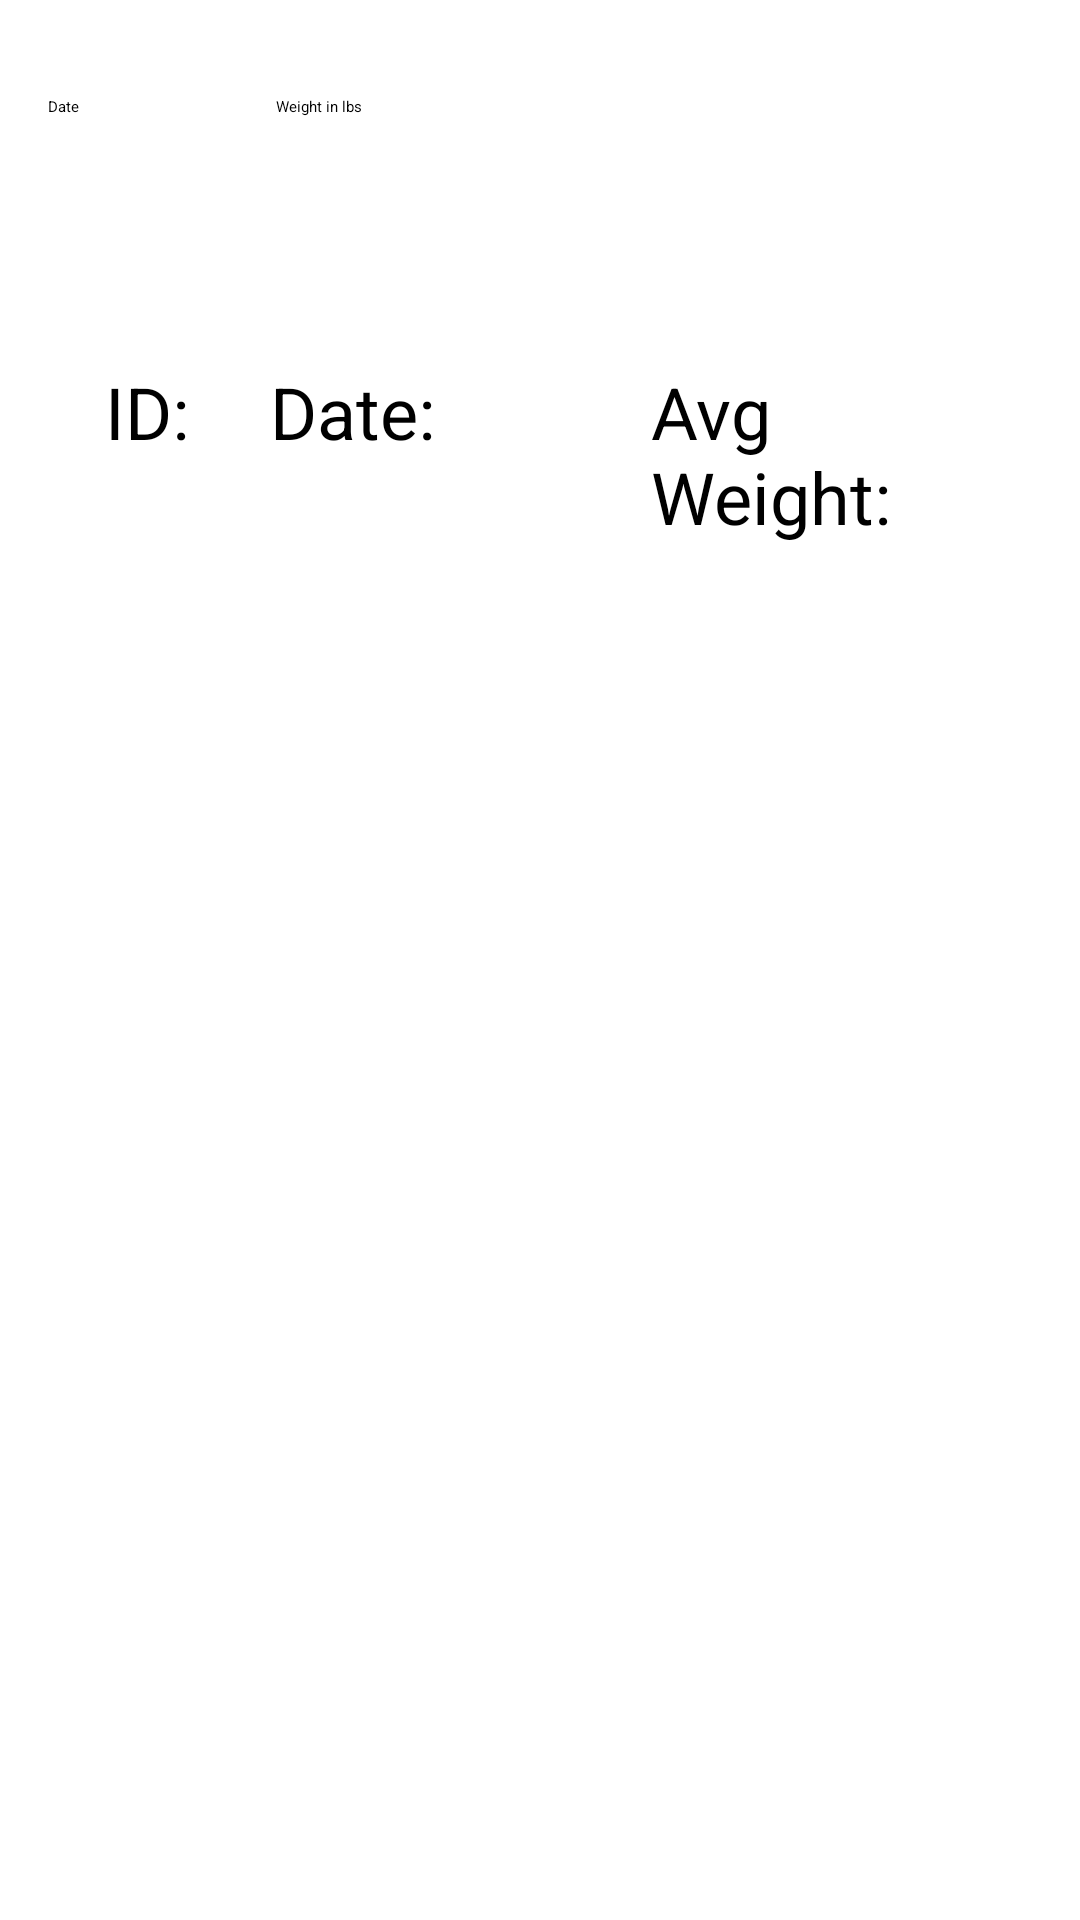

This screen was rendered from an Android layout file. Write that file and the resources it references.
<!-- AndroidManifest.xml: application theme AppTheme.Blue -->
<!-- res/layout/activity_second.xml -->
<?xml version="1.0" encoding="utf-8"?>
<androidx.constraintlayout.widget.ConstraintLayout xmlns:android="http://schemas.android.com/apk/res/android"
    xmlns:app="http://schemas.android.com/apk/res-auto"
    xmlns:tools="http://schemas.android.com/tools"
    android:layout_width="match_parent"
    android:layout_height="match_parent"
    android:background="?android:attr/colorBackground"
    tools:context=".SecondActivity">

    <include
        layout="@layout/navbar"
        android:layout_width="0dp"
        android:layout_height="wrap_content"
        app:layout_constraintBottom_toBottomOf="parent"
        app:layout_constraintEnd_toEndOf="parent"
        app:layout_constraintStart_toStartOf="parent" />

    <LinearLayout
        android:id="@+id/linearLayoutEnterData"
        android:layout_width="0dp"
        android:layout_height="50dp"
        android:layout_marginStart="16dp"
        android:layout_marginTop="32dp"
        android:layout_marginEnd="16dp"
        android:orientation="horizontal"
        app:layout_constraintEnd_toEndOf="parent"
        app:layout_constraintStart_toStartOf="parent"
        app:layout_constraintTop_toTopOf="parent">

        <EditText
            android:id="@+id/etDate"
            android:layout_width="wrap_content"
            android:layout_height="match_parent"
            android:layout_weight="1"
            android:ems="10"
            android:hint="@string/etDate_hint"
            android:inputType="datetime|date" />

        <EditText
            android:id="@+id/etWeight"
            android:layout_width="wrap_content"
            android:layout_height="match_parent"
            android:layout_weight="1"
            android:ems="10"
            android:hint="@string/etWeight_hint"
            android:inputType="numberDecimal" />

        <Button
            android:id="@+id/btnSubmit"
            android:layout_width="160dp"
            android:layout_height="match_parent"
            android:layout_weight="1"
            android:backgroundTint="?attr/colorPrimary"
            android:text="@string/btnSubmit"
            android:textColor="?attr/colorOnPrimary" />
    </LinearLayout>

    <TextView
        android:id="@+id/tvFeedback"
        android:layout_width="0dp"
        android:layout_height="wrap_content"
        android:layout_marginStart="16dp"
        android:layout_marginEnd="16dp"
        android:text="@string/tvFeedback"
        android:textAlignment="center"
        android:textColor="?android:attr/textColorTertiary"
        app:layout_constraintEnd_toEndOf="parent"
        app:layout_constraintStart_toStartOf="parent"
        app:layout_constraintTop_toBottomOf="@+id/linearLayoutEnterData"
        tools:ignore="SpeakableTextPresentCheck" />

    <TextView
        android:id="@+id/tvIds"
        android:layout_width="0dp"
        android:layout_height="wrap_content"
        android:layout_marginStart="16dp"
        android:layout_marginTop="32dp"
        android:text="@string/tvIDs_start"
        android:textSize="24sp"
        app:layout_constraintEnd_toStartOf="@+id/tvDates"
        app:layout_constraintStart_toStartOf="parent"
        app:layout_constraintTop_toBottomOf="@+id/tvFeedback"
        app:layout_constraintWidth_percent=".1" />

    <TextView
        android:id="@+id/tvDates"
        android:layout_width="0dp"
        android:layout_height="wrap_content"
        android:layout_marginTop="32dp"
        android:text="@string/tvDates_start"
        android:textSize="24sp"
        app:layout_constraintEnd_toStartOf="@+id/tvWeights"
        app:layout_constraintHorizontal_bias="0.5"
        app:layout_constraintStart_toEndOf="@+id/tvIds"
        app:layout_constraintTop_toBottomOf="@+id/tvFeedback"
        app:layout_constraintWidth_percent=".3" />

    <TextView
        android:id="@+id/tvWeights"
        android:layout_width="0dp"
        android:layout_height="wrap_content"
        android:layout_marginTop="32dp"
        android:layout_marginEnd="16dp"
        android:text="@string/tvWeights_start"
        android:textSize="24sp"
        app:layout_constraintEnd_toEndOf="parent"
        app:layout_constraintHorizontal_bias="0.5"
        app:layout_constraintStart_toEndOf="@+id/tvDates"
        app:layout_constraintTop_toBottomOf="@+id/tvFeedback"
        app:layout_constraintWidth_percent=".3" />

    <Button
        android:id="@+id/btnDeleteAllEntries"
        android:layout_width="wrap_content"
        android:layout_height="0dp"
        android:layout_marginStart="16dp"
        android:layout_marginTop="32dp"
        android:backgroundTint="?attr/colorError"
        android:paddingLeft="12dp"
        android:paddingRight="12dp"
        android:text="@string/btnDeleteAllEntries"
        android:textColor="?attr/colorOnError"
        app:layout_constraintEnd_toStartOf="@+id/btnRemoveLastEntry"
        app:layout_constraintHorizontal_bias="0.5"
        app:layout_constraintStart_toStartOf="parent"
        app:layout_constraintTop_toBottomOf="@+id/tvDates" />

    <Button
        android:id="@+id/btnRemoveLastEntry"
        android:layout_width="wrap_content"
        android:layout_height="wrap_content"
        android:layout_marginTop="32dp"
        android:layout_marginEnd="16dp"
        android:backgroundTint="?attr/colorSecondary"
        android:paddingLeft="12dp"
        android:paddingRight="12dp"
        android:text="@string/btnRemoveLastEntry"
        android:textColor="?attr/colorOnSecondary"
        app:layout_constraintEnd_toEndOf="parent"
        app:layout_constraintHorizontal_bias="0.5"
        app:layout_constraintStart_toEndOf="@+id/btnDeleteAllEntries"
        app:layout_constraintTop_toBottomOf="@+id/tvDates" />


</androidx.constraintlayout.widget.ConstraintLayout>
<!-- res/layout/navbar.xml (included above) -->
<?xml version="1.0" encoding="utf-8"?>
<LinearLayout xmlns:android="http://schemas.android.com/apk/res/android"
    xmlns:app="http://schemas.android.com/apk/res-auto"
    xmlns:tools="http://schemas.android.com/tools"
    android:id="@+id/linearLayoutBottom"
    android:layout_width="0dp"
    android:layout_height="50dp"
    android:background="?attr/colorPrimaryDark"
    android:orientation="horizontal"
    app:layout_constraintBottom_toBottomOf="parent"
    app:layout_constraintEnd_toEndOf="parent"
    app:layout_constraintStart_toStartOf="parent"
    tools:showIn="@layout/activity_main">

    <Space
        android:layout_width="wrap_content"
        android:layout_height="wrap_content"
        android:layout_weight="1" />

    <Button
        android:id="@+id/btnMain"
        android:layout_width="wrap_content"
        android:layout_height="wrap_content"
        android:layout_weight="1"
        android:backgroundTint="?attr/colorPrimaryVariant"
        android:text="@string/btnMain"
        android:textColor="?attr/colorOnPrimary" />

    <Space
        android:layout_width="wrap_content"
        android:layout_height="wrap_content"
        android:layout_weight="1" />

    <Button
        android:id="@+id/btnEnterData"
        android:layout_width="wrap_content"
        android:layout_height="wrap_content"
        android:layout_weight="1"
        android:backgroundTint="?attr/colorPrimaryVariant"
        android:text="@string/btnEnterData"
        android:textColor="?attr/colorOnPrimary" />

    <Space
        android:layout_width="wrap_content"
        android:layout_height="wrap_content"
        android:layout_weight="1" />

    <Button
        android:id="@+id/btnDisplayData"
        android:layout_width="wrap_content"
        android:layout_height="wrap_content"
        android:layout_weight="1"
        android:backgroundTint="?attr/colorPrimaryVariant"
        android:text="@string/btnDisplayData"
        android:textColor="?attr/colorOnPrimary" />

    <Space
        android:layout_width="wrap_content"
        android:layout_height="wrap_content"
        android:layout_weight="1" />

</LinearLayout>
<!-- res/layout/activity_main.xml (included above) -->
<?xml version="1.0" encoding="utf-8"?>
<androidx.constraintlayout.widget.ConstraintLayout xmlns:android="http://schemas.android.com/apk/res/android"
    xmlns:app="http://schemas.android.com/apk/res-auto"
    xmlns:tools="http://schemas.android.com/tools"
    android:layout_width="match_parent"
    android:layout_height="match_parent"
    android:background="?android:attr/colorBackground"
    tools:context=".MainActivity">

    <include
        android:id="@+id/include"
        layout="@layout/navbar"
        android:layout_width="0dp"
        android:layout_height="wrap_content"
        app:layout_constraintBottom_toBottomOf="parent"
        app:layout_constraintEnd_toEndOf="parent"
        app:layout_constraintStart_toStartOf="parent" />

    <androidx.recyclerview.widget.RecyclerView
        android:id="@+id/recyclerView"
        android:layout_width="0dp"
        android:layout_height="0dp"
        android:layout_marginStart="16dp"
        android:layout_marginTop="8dp"
        android:layout_marginEnd="16dp"
        android:layout_marginBottom="16dp"
        app:layout_constraintBottom_toTopOf="@+id/include"
        app:layout_constraintEnd_toEndOf="parent"
        app:layout_constraintStart_toStartOf="parent"
        app:layout_constraintTop_toBottomOf="@+id/constraintLayoutSorting" />

    <androidx.constraintlayout.widget.ConstraintLayout
        android:id="@+id/linearLayoutEnterData"
        android:layout_width="0dp"
        android:layout_height="wrap_content"
        android:layout_marginStart="16dp"
        android:layout_marginTop="32dp"
        android:layout_marginEnd="16dp"
        android:orientation="horizontal"
        app:layout_constraintEnd_toEndOf="parent"
        app:layout_constraintStart_toStartOf="parent"
        app:layout_constraintTop_toTopOf="parent">

        <EditText
            android:id="@+id/etDate"
            android:layout_width="0dp"
            android:layout_height="0dp"
            android:ems="10"
            android:hint="@string/etDate_hint"
            android:inputType="text"
            app:layout_constraintBottom_toBottomOf="parent"
            app:layout_constraintEnd_toStartOf="@+id/etWeight"
            app:layout_constraintStart_toStartOf="parent"
            app:layout_constraintTop_toTopOf="parent" />

        <EditText
            android:id="@+id/etWeight"
            android:layout_width="0dp"
            android:layout_height="0dp"
            android:ems="10"
            android:hint="@string/etWeight_hint"
            android:inputType="numberDecimal"
            app:layout_constraintBottom_toBottomOf="parent"
            app:layout_constraintEnd_toStartOf="@+id/btnSubmit"
            app:layout_constraintStart_toEndOf="@+id/etDate"
            app:layout_constraintTop_toTopOf="parent"
            app:layout_constraintVertical_bias="0.6" />

        <Button
            android:id="@+id/btnSubmit"
            android:layout_width="wrap_content"
            android:layout_height="wrap_content"
            android:backgroundTint="?attr/colorPrimary"
            android:text="@string/btnSubmit"
            android:textColor="?attr/colorOnPrimary"
            app:layout_constraintBottom_toBottomOf="parent"
            app:layout_constraintEnd_toEndOf="parent"
            app:layout_constraintTop_toTopOf="parent" />
    </androidx.constraintlayout.widget.ConstraintLayout>

    <TextView
        android:id="@+id/tvFeedback"
        android:layout_width="0dp"
        android:layout_height="wrap_content"
        android:layout_marginStart="16dp"
        android:layout_marginEnd="16dp"
        android:text="@string/tvFeedback"
        android:textAlignment="center"
        android:textColor="?android:attr/textColorTertiary"
        app:layout_constraintEnd_toEndOf="parent"
        app:layout_constraintStart_toStartOf="parent"
        app:layout_constraintTop_toBottomOf="@+id/linearLayoutEnterData"
        tools:ignore="SpeakableTextPresentCheck" />

    <androidx.constraintlayout.widget.ConstraintLayout
        android:id="@+id/constraintLayoutSorting"
        android:layout_width="0dp"
        android:layout_height="wrap_content"
        android:layout_marginTop="8dp"
        app:layout_constraintEnd_toEndOf="parent"
        app:layout_constraintHorizontal_bias="0.0"
        app:layout_constraintStart_toStartOf="parent"
        app:layout_constraintTop_toBottomOf="@+id/tvFeedback">

        <Button
            android:id="@+id/btnSortByNew"
            android:layout_width="wrap_content"
            android:layout_height="wrap_content"
            android:backgroundTint="?attr/colorPrimaryVariant"
            android:insetTop="8dp"
            android:insetBottom="8dp"
            android:text="@string/btnSortByNew"
            android:textAllCaps="true"
            android:textColor="?attr/colorOnPrimary"
            app:layout_constraintBottom_toBottomOf="parent"
            app:layout_constraintEnd_toEndOf="parent"
            app:layout_constraintHorizontal_bias="0.5"
            app:layout_constraintStart_toEndOf="@id/btnSortByOld"
            app:layout_constraintTop_toTopOf="parent" />

        <Button
            android:id="@+id/btnSortByOld"
            android:layout_width="wrap_content"
            android:layout_height="wrap_content"
            android:backgroundTint="?attr/colorPrimaryVariant"
            android:insetTop="8dp"
            android:insetBottom="8dp"
            android:text="@string/btnSortByOld"
            android:textAllCaps="true"
            android:textColor="?attr/colorOnPrimary"
            app:layout_constraintBottom_toBottomOf="parent"
            app:layout_constraintEnd_toStartOf="@id/btnSortByNew"
            app:layout_constraintHorizontal_bias="0.5"
            app:layout_constraintStart_toStartOf="parent"
            app:layout_constraintTop_toTopOf="parent" />
    </androidx.constraintlayout.widget.ConstraintLayout>
</androidx.constraintlayout.widget.ConstraintLayout>
<!-- resources referenced by this layout -->
<resources>
  <string name="btnDeleteAllEntries">Delete All Entries</string>
  <string name="btnDisplayData">Display Data</string>
  <string name="btnEnterData">Enter Data</string>
  <string name="btnMain">Main</string>
  <string name="btnRemoveLastEntry">Remove Last Entry</string>
  <string name="btnSortByNew">Nouveaux</string>
  <string name="btnSortByOld">Anciens</string>
  <string name="btnSubmit">Submit</string>
  <string name="etDate_hint">Date</string>
  <string name="etWeight_hint">Weight in lbs</string>
  <string name="tvDates_start">Date:</string>
  <string name="tvFeedback"> </string>
  <string name="tvIDs_start">ID:</string>
  <string name="tvWeights_start">Avg Weight:</string>
</resources>
